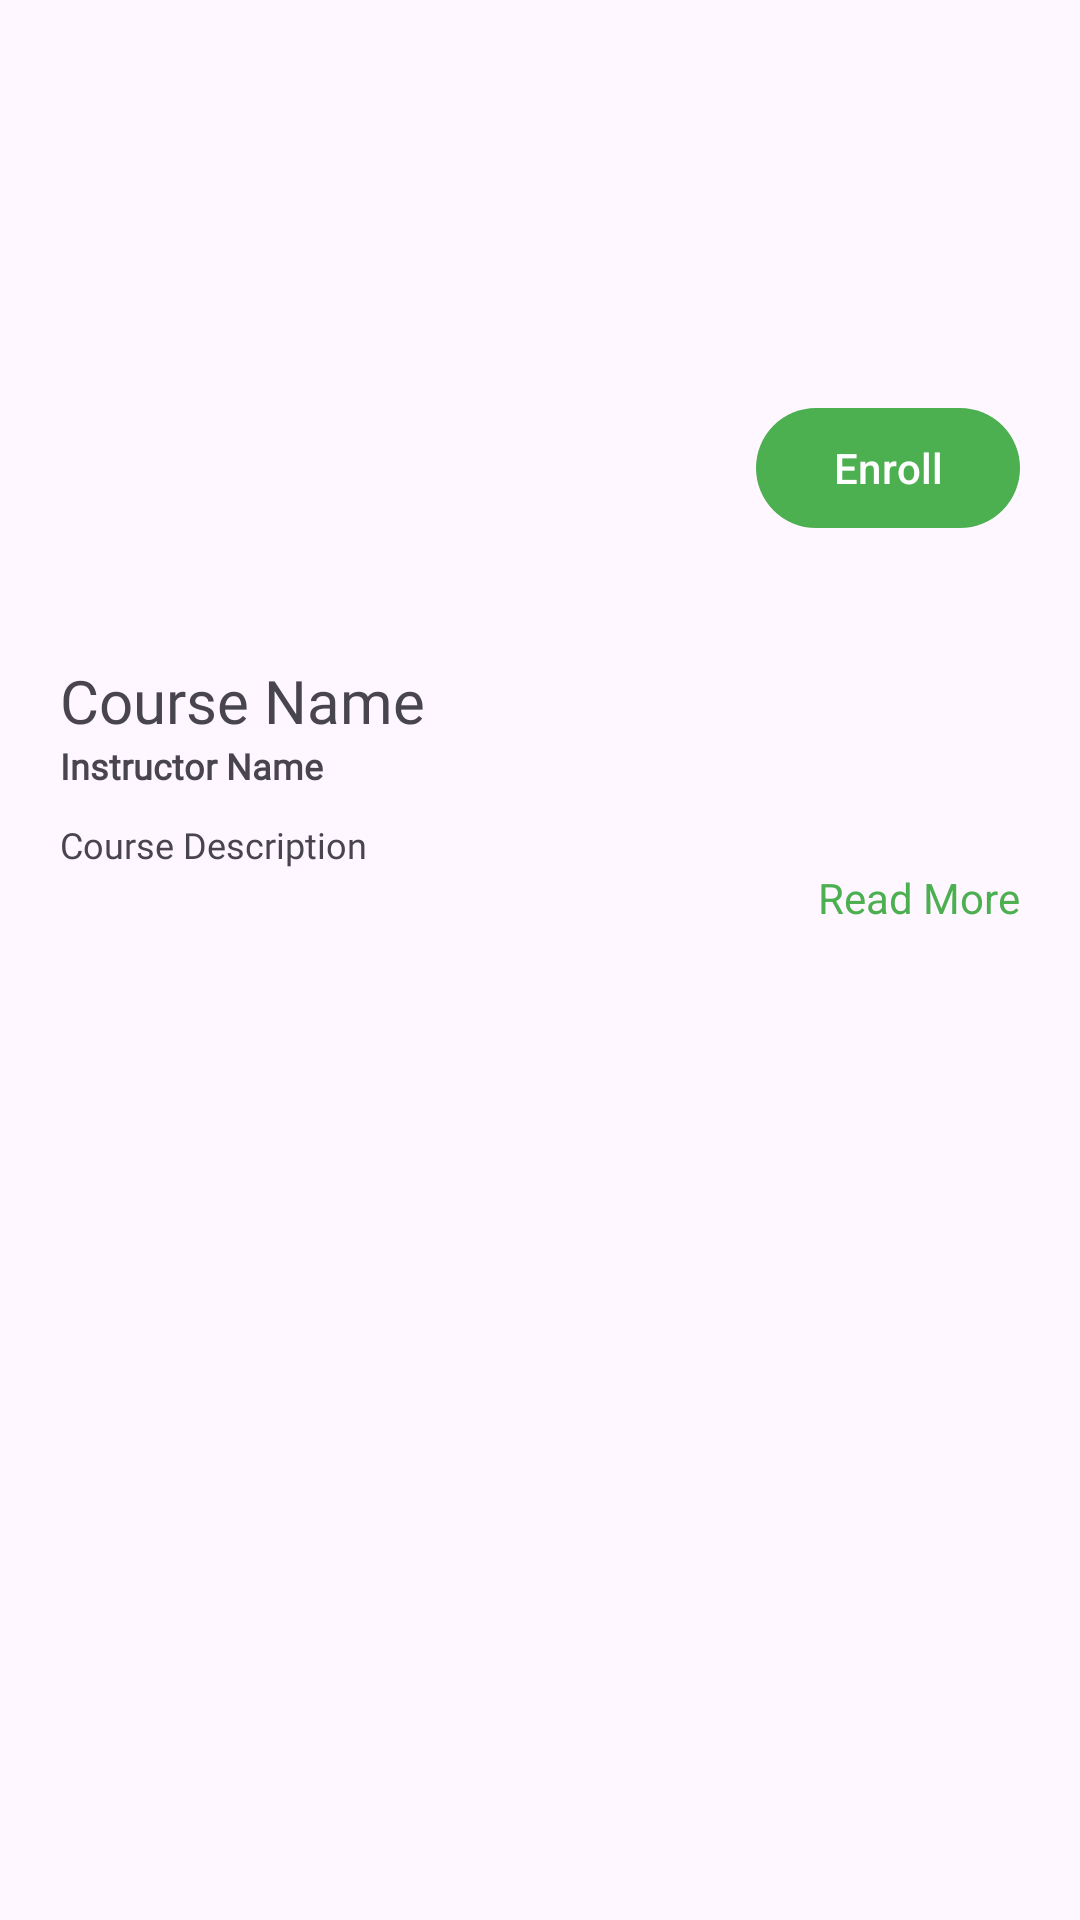

Layout XML and referenced resources for this Android screen:
<!-- AndroidManifest.xml: application theme Theme.AIEducator -->
<!-- res/layout/activity_course_details.xml -->
<?xml version="1.0" encoding="utf-8"?>
<layout xmlns:android="http://schemas.android.com/apk/res/android"
    xmlns:app="http://schemas.android.com/apk/res-auto"
    xmlns:tools="http://schemas.android.com/tools">

    <data>

    </data>

    <ScrollView
        android:layout_width="match_parent"
        android:layout_height="match_parent">


    <androidx.constraintlayout.widget.ConstraintLayout
        android:id="@+id/main"
        android:layout_width="match_parent"
        android:layout_height="wrap_content"
        tools:context=".activity.CourseDetailsActivity">

        <ImageView
            android:id="@+id/courseDetailsImg"
            android:layout_width="match_parent"
            android:layout_height="200dp"
            app:layout_constraintTop_toTopOf="parent" />

        <com.google.android.material.button.MaterialButton
            android:layout_width="wrap_content"
            android:layout_height="wrap_content"
            android:text="Enroll"
            android:id="@+id/enrollBtn"
            android:layout_margin="20dp"
            app:layout_constraintBottom_toBottomOf="@+id/courseDetailsImg"
            app:layout_constraintEnd_toEndOf="parent" />


        <TextView
            android:id="@+id/courseDetailsTitle"
            style="@style/SubeaderText"
            android:layout_width="match_parent"
            android:layout_height="wrap_content"
            android:layout_margin="20dp"
            android:text="Course Name"
            app:layout_constraintTop_toBottomOf="@+id/courseDetailsImg"
            tools:layout_editor_absoluteX="20dp" />


        <TextView
            android:id="@+id/courseInstructor"
            style="@style/BodyText"
            android:layout_width="wrap_content"
            android:layout_height="wrap_content"
            android:layout_marginHorizontal="20dp"
            android:text="Instructor Name"
            android:textStyle="bold"
            app:layout_constraintStart_toStartOf="parent"
            app:layout_constraintTop_toBottomOf="@+id/courseDetailsTitle" />

        <TextView
            android:id="@+id/courseDetailsDesc"
            style="@style/BodyText"
            android:layout_width="match_parent"
            android:layout_height="wrap_content"
            android:layout_marginHorizontal="20dp"
            android:layout_marginTop="10dp"
            android:ellipsize="end"
            android:maxLines="3"
            android:text="Course Description"
            app:layout_constraintTop_toBottomOf="@+id/courseInstructor"
            tools:layout_editor_absoluteX="20dp" />

        <TextView
            android:id="@+id/readmore"
            android:layout_width="wrap_content"
            android:layout_height="wrap_content"
            android:text="Read More"
            android:textColor="@color/primary"
            app:layout_constraintEnd_toEndOf="@+id/courseDetailsDesc"
            app:layout_constraintTop_toBottomOf="@id/courseDetailsDesc" />

        <androidx.recyclerview.widget.RecyclerView
            android:id="@+id/coursesVideosRecycler"
            android:layout_width="match_parent"
            android:layout_height="match_parent"
            android:orientation="vertical"
            app:layoutManager="androidx.recyclerview.widget.LinearLayoutManager"
            app:layout_constraintBottom_toBottomOf="parent"
            app:layout_constraintTop_toBottomOf="@+id/readmore" />
    </androidx.constraintlayout.widget.ConstraintLayout>
    </ScrollView>
</layout>
<!-- resources referenced by this layout -->
<resources>
  <color name="primary">#4CAF50</color>
  <style name="BodyText">
          <item name="android:fontFamily">@font/mochiypopone_regular</item>
          <item name="android:textSize">12sp</item>
      </style>
  <style name="SubeaderText">
          <item name="android:fontFamily">@font/mochiypopone_regular</item>
          <item name="android:textSize">20sp</item>
      </style>
  <style name="Theme.AIEducator" parent="Base.Theme.AIEducator" />
  <style name="Base.Theme.AIEducator" parent="Theme.Material3.DayNight.NoActionBar">
          
           <item name="colorPrimary">@color/primary</item>
      </style>
</resources>
